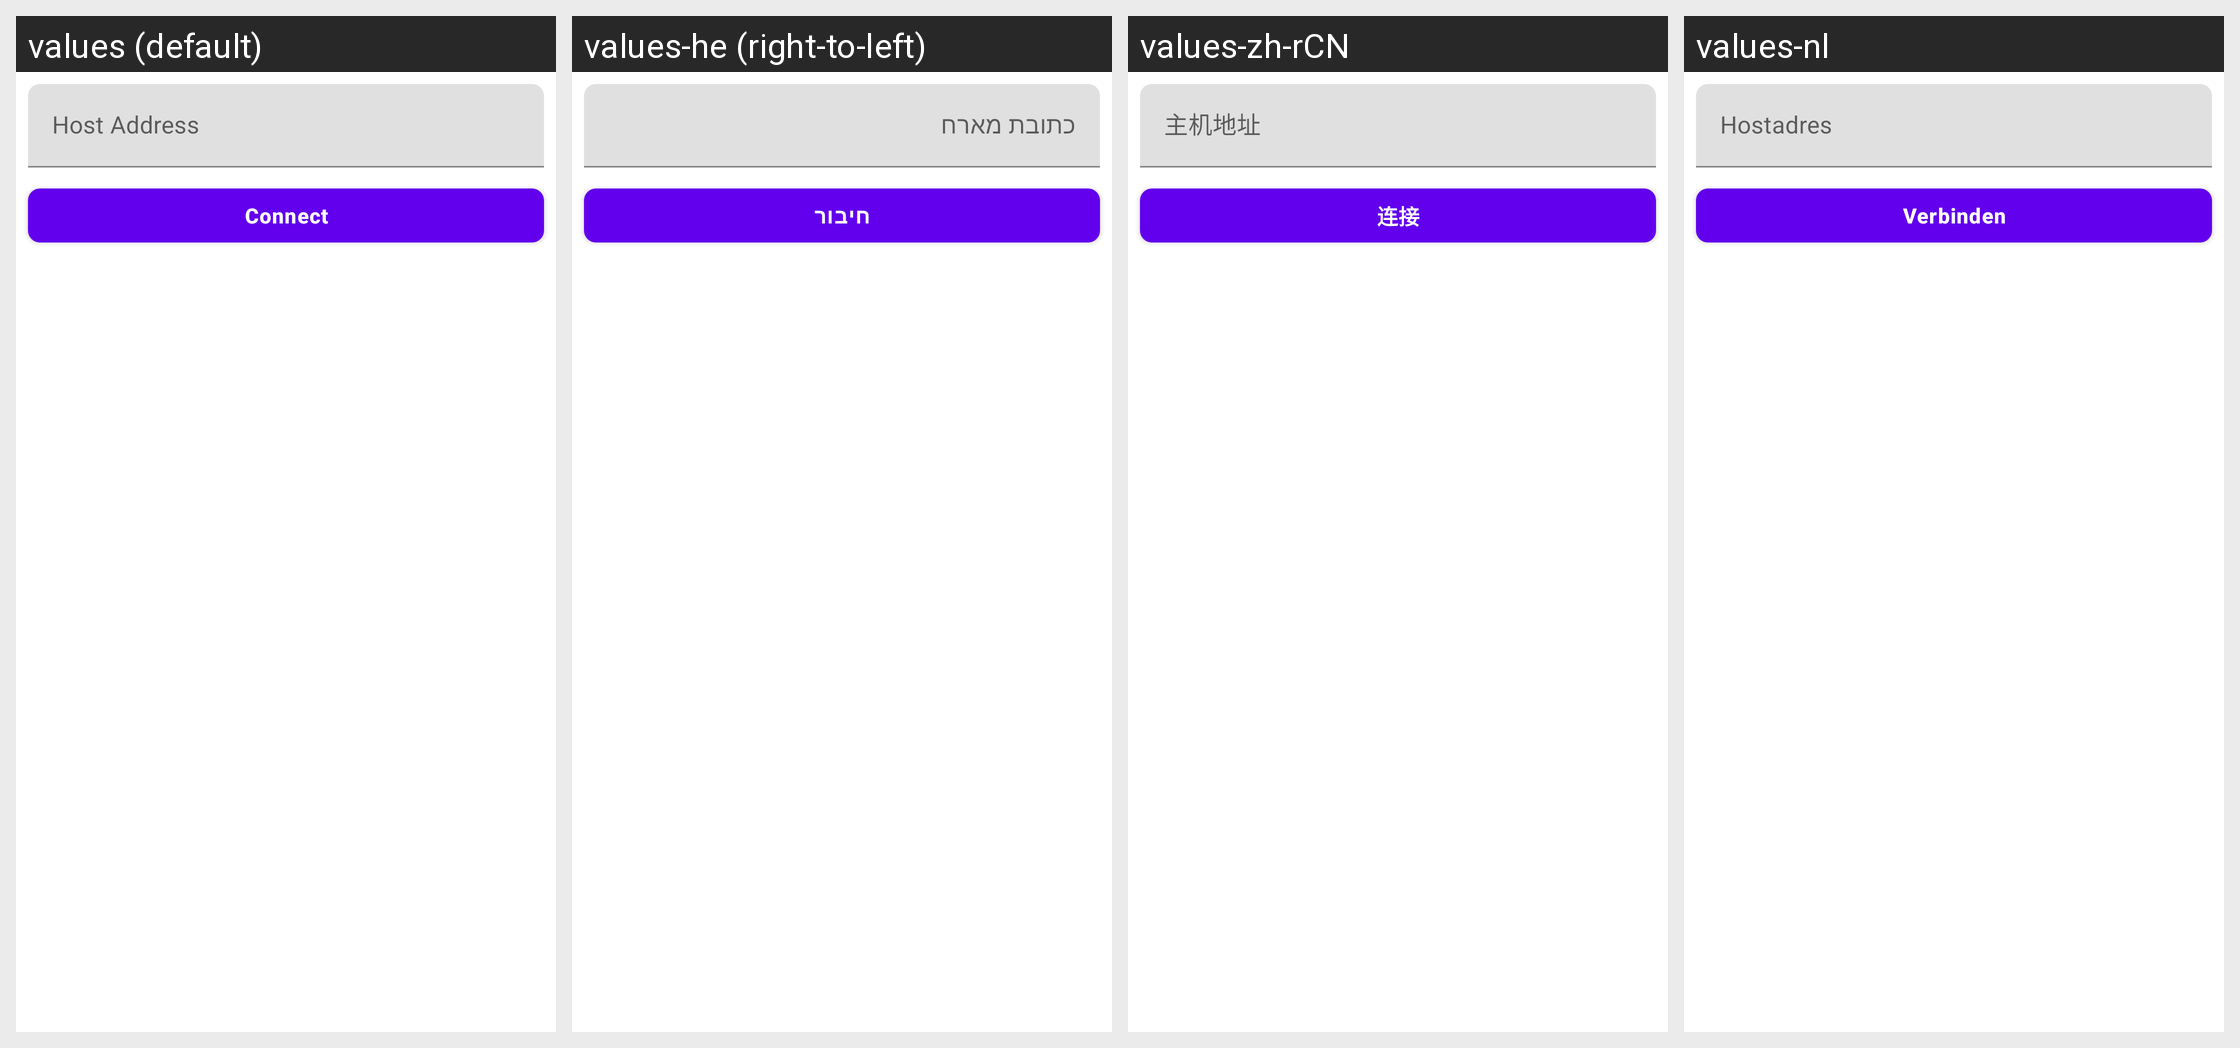

Locale-by-locale string values for the Android screen shown in this grid:
Android screen res/layout/layout_manual_connection.xml rendered under 4 locales, left to right: values (default), values-he (right-to-left), values-zh-rCN, values-nl. Device: Nexus 5 (rendered at 1080×1920; each locale shown at half size, 540×960, under a caption strip naming it); theme Theme.TrebleShot.
Other locales in the repository, not shown: values-ar, values-ar-rAR, values-bn-rBD, values-ca, values-de, values-el, values-es, values-eu, values-fa, values-fr, values-hi, values-id, values-in, values-it, values-ja, values-kn, values-lt, values-ml, values-my, values-nb-rNO, values-or, values-pl, values-pt, values-pt-rBR, values-ru, values-si, values-sv, values-ta, values-te, values-tr, values-uk, values-ur-rIN, values-ur-rPK, values-vi, values-zh-rTW.
Strings drawn on this screen, with the default value and each locale's value (text and hints the layout hard-codes, and strings that could not be matched under every locale, appear in the picture but are not listed):

host_address
  values: Host Address
  values-he: כתובת מארח
  values-zh-rCN: 主机地址
  values-nl: Hostadres

connect
  values: Connect
  values-he: חיבור
  values-zh-rCN: 连接
  values-nl: Verbinden
